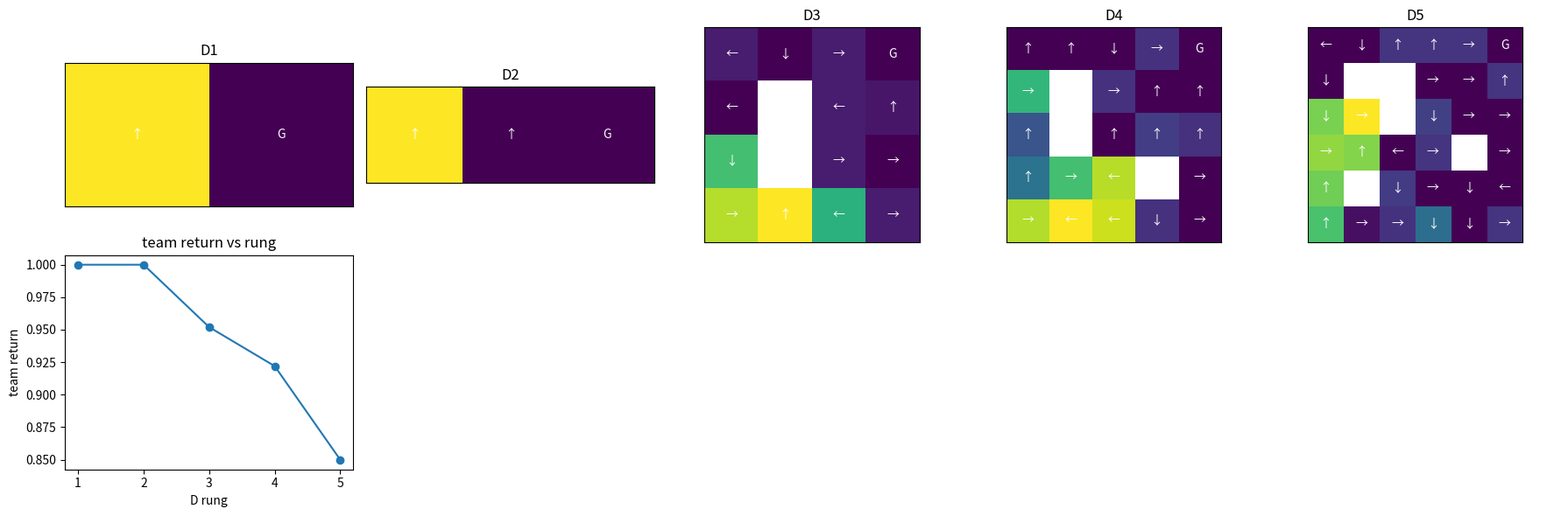

Write the Python code that produced this figure.

import numpy as np
import matplotlib.pyplot as plt

SEED = 1125
rng = np.random.default_rng(SEED)
ACTIONS = np.array([0, 1, 2, 3])
DELTAS = {
    0: np.array([-1, 0]),
    1: np.array([0, 1]),
    2: np.array([1, 0]),
    3: np.array([0, -1]),
}
ACTION_NAMES = np.array(["up", "right", "down", "left"])


def discounted_return(rewards, gamma):
    total = 0.0
    for t, reward in enumerate(rewards):
        total += (gamma ** t) * reward
    return float(total)


def td_update(q_old, reward, next_value, alpha, gamma):
    target = reward + gamma * next_value
    q_new = q_old + alpha * (target - q_old)
    return float(target), float(q_new)


def make_grid_env(name, width, height, start, goals, walls=None, slip=0.0, wind=None, step_cost=-0.02, max_steps=40):
    walls = set(walls or [])
    goals = dict(goals)
    wind = wind or {}
    states = []
    index = {}
    for row in range(height):
        for col in range(width):
            pos = (row, col)
            if pos not in walls:
                index[pos] = len(states)
                states.append(pos)
    env = {
        "name": name,
        "width": width,
        "height": height,
        "start": start,
        "goals": goals,
        "walls": walls,
        "slip": slip,
        "wind": wind,
        "step_cost": step_cost,
        "max_steps": max_steps,
        "states": states,
        "index": index,
    }
    return env


def move_position(env, pos, action):
    drift = env["wind"].get(pos, np.array([0, 0]))
    raw = np.array(pos) + DELTAS[int(action)] + drift
    row = int(np.clip(raw[0], 0, env["height"] - 1))
    col = int(np.clip(raw[1], 0, env["width"] - 1))
    candidate = (row, col)
    if candidate in env["walls"]:
        return pos
    return candidate


def sample_step(env, pos, action, local_rng):
    chosen = int(action)
    if local_rng.random() < env["slip"]:
        chosen = int(local_rng.choice(ACTIONS))
    next_pos = move_position(env, pos, chosen)
    reward = env["step_cost"]
    done = False
    if next_pos in env["goals"]:
        reward += env["goals"][next_pos]
        done = True
    return next_pos, float(reward), done


def greedy_action(q_values, state_index, allowed=None):
    values = q_values[state_index].copy()
    if allowed is not None:
        values = np.where(allowed[state_index], values, -1e9)
    return int(np.argmax(values))


def rollout_return(env, q_values, episodes=20, gamma=0.9, support=None, seed=0, goal=None):
    local_rng = np.random.default_rng(seed)
    returns = []
    successes = []
    for episode in range(episodes):
        pos = env["start"]
        total = 0.0
        discount = 1.0
        success = 0.0
        for step in range(env["max_steps"]):
            state = env["index"][pos]
            action = greedy_action(q_values, state, support)
            pos, reward, done = sample_step(env, pos, action, local_rng)
            if goal is not None:
                reward = 1.0 if pos == goal else -0.02
                done = pos == goal
            total += discount * reward
            discount *= gamma
            if done:
                success = 1.0
                break
        returns.append(total)
        successes.append(success)
    return float(np.mean(returns)), float(np.mean(successes))


def q_learning(env, episodes=120, alpha=0.35, gamma=0.9, epsilon=0.2, shaping=None, goal=None, seed=0):
    local_rng = np.random.default_rng(seed)
    q_values = np.zeros((len(env["states"]), len(ACTIONS)))
    history = []
    for episode in range(episodes):
        pos = env["start"]
        total = 0.0
        discount = 1.0
        for step in range(env["max_steps"]):
            state = env["index"][pos]
            if local_rng.random() < epsilon:
                action = int(local_rng.choice(ACTIONS))
            else:
                action = int(np.argmax(q_values[state]))
            next_pos, reward, done = sample_step(env, pos, action, local_rng)
            if goal is not None:
                reward = 1.0 if next_pos == goal else -0.02
                done = next_pos == goal
            shaped_reward = reward
            if shaping is not None:
                shaped_reward += shaping(pos, next_pos)
            next_state = env["index"][next_pos]
            target = shaped_reward + gamma * np.max(q_values[next_state]) * (1.0 - float(done))
            q_values[state, action] += alpha * (target - q_values[state, action])
            total += discount * reward
            discount *= gamma
            pos = next_pos
            if done:
                break
        history.append(total)
    return q_values, np.array(history)


def value_iteration(env, gamma=0.9, reward_bonus=None, iterations=80):
    values = np.zeros(len(env["states"]))
    q_values = np.zeros((len(env["states"]), len(ACTIONS)))
    for iteration in range(iterations):
        new_values = values.copy()
        for pos in env["states"]:
            state = env["index"][pos]
            candidates = []
            for action in ACTIONS:
                next_pos = move_position(env, pos, int(action))
                reward = env["step_cost"] + env["goals"].get(next_pos, 0.0)
                if reward_bonus is not None:
                    reward += reward_bonus(pos, next_pos)
                done = next_pos in env["goals"]
                next_state = env["index"][next_pos]
                candidates.append(reward + gamma * values[next_state] * (1.0 - float(done)))
            q_values[state] = np.array(candidates)
            new_values[state] = float(np.max(candidates))
        values = new_values
    return values, q_values


def potential_to_goal(env, goal):
    distances = {}
    for pos in env["states"]:
        distances[pos] = abs(pos[0] - goal[0]) + abs(pos[1] - goal[1])
    max_distance = max(distances.values()) + 1.0
    return {pos: -dist / max_distance for pos, dist in distances.items()}


def rl_ladder(goal_conditioned=False):
    rungs = []
    rungs.append(make_grid_env("D1 2-state chain", 2, 1, (0, 0), {(0, 1): 1.0}, max_steps=4))
    rungs.append(make_grid_env("D2 slippery 3-state chain", 3, 1, (0, 0), {(0, 2): 1.0}, slip=0.15, max_steps=8))
    rungs.append(make_grid_env("D3 4x4 gridworld", 4, 4, (3, 0), {(0, 3): 1.0}, walls={(1, 1), (2, 1)}, max_steps=28))
    rungs.append(make_grid_env("D4 stochastic windy grid", 5, 5, (4, 0), {(0, 4): 1.0}, walls={(1, 1), (2, 1), (3, 3)}, slip=0.10, wind={(3, 2): np.array([-1, 0]), (2, 3): np.array([-1, 0])}, max_steps=40))
    goals = {(0, 5): 1.0}
    if goal_conditioned:
        goals[(5, 0)] = 0.8
        goals[(2, 5)] = 0.7
    rungs.append(make_grid_env("D5 larger sparse-reward grid", 6, 6, (5, 0), goals, walls={(1, 1), (1, 2), (2, 2), (3, 4), (4, 1)}, slip=0.12, wind={(4, 3): np.array([-1, 0]), (3, 3): np.array([-1, 0])}, max_steps=55))
    return rungs


def plot_policy(ax, env, q_values, title):
    grid = np.full((env["height"], env["width"]), np.nan)
    arrows = ["↑", "→", "↓", "←"]
    for pos in env["states"]:
        state = env["index"][pos]
        grid[pos] = np.max(q_values[state])
    ax.imshow(grid, cmap="viridis")
    for pos in env["states"]:
        state = env["index"][pos]
        label = "G" if pos in env["goals"] else arrows[int(np.argmax(q_values[state]))]
        ax.text(pos[1], pos[0], label, ha="center", va="center", color="white")
    ax.set_title(title)
    ax.set_xticks([])
    ax.set_yticks([])



rewards = [1.0, 0.0, 2.0]
gamma = 0.9
three_step_return = discounted_return(rewards, gamma)
target, q_new = td_update(q_old=0.4, reward=1.0, next_value=0.8, alpha=0.5, gamma=gamma)

print("three-step return", round(three_step_return, 3))
print("one-step target", round(target, 3))
print("updated Q", round(q_new, 3))

assert round(three_step_return, 3) == 2.620
assert round(target, 3) == 1.720
assert round(q_new, 3) == 1.060



def independent_q_agents(payoff, episodes=1, alpha=0.5, gamma=0.9):
    q_agent_0 = np.full(2, 0.4)
    q_agent_1 = np.full(2, 0.4)
    actions = []
    for episode in range(episodes):
        action_0 = int(np.argmax(q_agent_0))
        action_1 = int(np.argmax(q_agent_1))
        reward_0 = payoff[action_0, action_1]
        reward_1 = payoff[action_1, action_0]
        target_0 = reward_0 + gamma * np.max(q_agent_0)
        target_1 = reward_1 + gamma * np.max(q_agent_1)
        q_agent_0[action_0] += alpha * (target_0 - q_agent_0[action_0])
        q_agent_1[action_1] += alpha * (target_1 - q_agent_1[action_1])
        actions.append((action_0, action_1))
    return q_agent_0, q_agent_1, actions


payoff = np.array([[2.0, -1.0], [-1.0, 1.0]])
q_agent_0, q_agent_1, actions = independent_q_agents(payoff)
print("joint action", actions[0])
print("agent 0 value", round(q_agent_0[0], 3))

assert actions[0] == (0, 0)
assert round(q_agent_0[0], 3) == 1.380
assert round(q_agent_1[0], 3) == 1.380



rungs = rl_ladder(goal_conditioned=False)
for name, env in [(env["name"], env) for env in rungs]:
    size = len(env["states"])
    goal_count = len(env["goals"])
    print(f"{name}: states={size}, actions={len(ACTIONS)}, goals={goal_count}, slip={env['slip']}")
    print("  start", env["start"], "sample states", env["states"][:4])



def train_two_agent_grid(env, episodes=100, freeze_after=None, seed=0):
    local_rng = np.random.default_rng(seed)
    q0 = np.zeros((len(env["states"]), len(ACTIONS)))
    q1 = np.zeros((len(env["states"]), len(ACTIONS)))
    history = []
    for episode in range(episodes):
        pos0 = env["start"]
        pos1 = (env["height"] - 1, env["width"] - 1)
        total = 0.0
        for step in range(env["max_steps"]):
            s0 = env["index"][pos0]
            s1 = env["index"][pos1]
            a0 = int(local_rng.choice(ACTIONS)) if local_rng.random() < 0.15 else int(np.argmax(q0[s0]))
            a1 = int(local_rng.choice(ACTIONS)) if local_rng.random() < 0.15 else int(np.argmax(q1[s1]))
            next0 = move_position(env, pos0, a0)
            next1 = move_position(env, pos1, a1)
            collision = next0 == next1
            met_goal = next0 in env["goals"] or next1 in env["goals"]
            reward = 1.0 if met_goal else env["step_cost"]
            if collision:
                reward -= 0.2
            ns0 = env["index"][next0]
            ns1 = env["index"][next1]
            q0[s0, a0] += 0.3 * (reward + 0.9 * np.max(q0[ns0]) - q0[s0, a0])
            if freeze_after is None or episode < freeze_after:
                q1[s1, a1] += 0.3 * (reward + 0.9 * np.max(q1[ns1]) - q1[s1, a1])
            total += reward
            pos0 = next0
            pos1 = next1
            if met_goal:
                break
        history.append(total)
    return q0, q1, np.array(history)


rungs = rl_ladder()
rows = []
artifacts = []
for rung_id, env in enumerate(rungs, start=1):
    moving_q0, moving_q1, moving_history = train_two_agent_grid(env, seed=800 + rung_id)
    stable_q0, stable_q1, stable_history = train_two_agent_grid(env, freeze_after=50, seed=900 + rung_id)
    rows.append((env["name"], float(np.mean(moving_history[-20:])), float(np.mean(stable_history[-20:]))))
    artifacts.append((env, stable_q0, stable_history))

print("rung | moving-opponent return | averaged/frozen return")
for name, moving_return, stable_return in rows:
    print(f"{name} | {moving_return:.3f} | {stable_return:.3f}")



fig, axes = plt.subplots(2, 5, figsize=(18, 6))
for ax, artifact in zip(axes[0], artifacts):
    env, q_values, history = artifact
    plot_policy(ax, env, q_values, env["name"].split()[0])
metric_values = []
for artifact in artifacts:
    history = artifact[2]
    metric_values.append(float(np.mean(history[-10:])))
axes[1, 0].plot(range(1, len(metric_values) + 1), metric_values, marker="o")
axes[1, 0].set_title("team return vs rung")
axes[1, 0].set_xlabel("D rung")
axes[1, 0].set_ylabel("team return")
for ax in axes[1, 1:]:
    ax.axis("off")
plt.tight_layout()
plt.show()



d5 = rl_ladder()[4]
moving_q0, moving_q1, moving_history = train_two_agent_grid(d5, episodes=120, seed=2000)
stable_q0, stable_q1, stable_history = train_two_agent_grid(d5, episodes=120, freeze_after=40, seed=2100)
print("moving target last-20 return", float(np.mean(moving_history[-20:])))
print("frozen/opponent-average last-20 return", float(np.mean(stable_history[-20:])))
